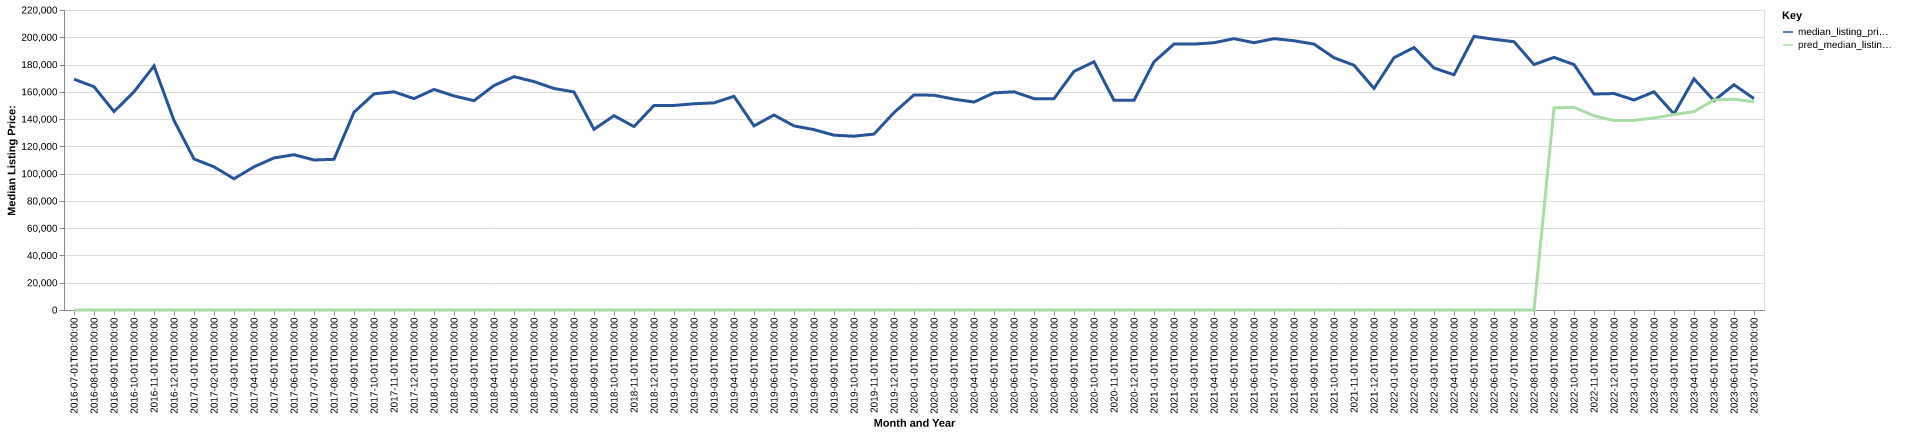

The data file committed next to this chart (first rows):
date, time_idx, median_listing_price, thirty_year_interest_rate_five, month, county_name, active_listing_count, median_days_on_market, pred_median_listing_price, month_year
2016-07-01, 0, 169250, 3.72, 7, drew, ar, 20.0, 106.0, 0, Jul-2016
2016-08-01, 1, 163750, 3.73, 8, drew, ar, 24.0, 115.0, 0, Aug-2016
2016-09-01, 2, 145500, 3.66, 9, drew, ar, 18.0, 115.0, 0, Sep-2016
2016-10-01, 3, 160000, 3.64, 10, drew, ar, 16.0, 117.0, 0, Oct-2016
2016-11-01, 4, 179000, 3.66, 11, drew, ar, 14.0, 109.0, 0, Nov-2016
2016-12-01, 5, 139000, 3.48, 12, drew, ar, 10.0, 85.0, 0, Dec-2016
2017-01-01, 6, 110750, 3.45, 1, drew, ar, 12.0, 47.0, 0, Jan-2017
2017-02-01, 7, 105000, 3.5, 2, drew, ar, 15.0, 45.0, 0, Feb-2017
2017-03-01, 8, 96250, 3.52, 3, drew, ar, 17.0, 64.0, 0, Mar-2017
2017-04-01, 9, 105000, 4.03, 4, drew, ar, 20.0, 78.0, 0, Apr-2017
2017-05-01, 10, 111500, 4.32, 5, drew, ar, 26.0, 61.0, 0, May-2017
2017-06-01, 11, 113875, 4.2, 6, drew, ar, 29.0, 69.0, 0, Jun-2017
2017-07-01, 12, 110000, 4.19, 7, drew, ar, 27.0, 79.0, 0, Jul-2017
2017-08-01, 13, 110500, 4.3, 8, drew, ar, 22.0, 104.0, 0, Aug-2017
2017-09-01, 14, 145000, 4.1, 9, drew, ar, 26.0, 112.0, 0, Sep-2017
2017-10-01, 15, 158500, 4.05, 10, drew, ar, 30.0, 87.0, 0, Oct-2017
2017-11-01, 16, 160000, 3.94, 11, drew, ar, 26.0, 80.0, 0, Nov-2017
2017-12-01, 17, 155000, 4.03, 12, drew, ar, 30.0, 90.0, 0, Dec-2017
2018-01-01, 18, 161750, 3.93, 1, drew, ar, 29.0, 110.0, 0, Jan-2018
2018-02-01, 19, 157000, 3.83, 2, drew, ar, 35.0, 89.0, 0, Feb-2018
2018-03-01, 20, 153500, 3.94, 3, drew, ar, 30.0, 92.0, 0, Mar-2018
2018-04-01, 21, 164625, 3.95, 4, drew, ar, 33.0, 98.0, 0, Apr-2018
2018-05-01, 22, 171125, 3.99, 5, drew, ar, 37.0, 113.0, 0, May-2018
2018-06-01, 23, 167500, 4.15, 6, drew, ar, 37.0, 102.0, 0, Jun-2018
2018-07-01, 24, 162450, 4.4, 7, drew, ar, 45.0, 91.0, 0, Jul-2018
2018-08-01, 25, 159900, 4.46, 8, drew, ar, 46.0, 105.0, 0, Aug-2018
2018-09-01, 26, 132500, 4.58, 9, drew, ar, 53.0, 96.0, 0, Sep-2018
2018-10-01, 27, 142500, 4.66, 10, drew, ar, 53.0, 103.0, 0, Oct-2018
2018-11-01, 28, 134500, 4.62, 11, drew, ar, 55.0, 106.0, 0, Nov-2018
2018-12-01, 29, 150000, 4.54, 12, drew, ar, 49.0, 121.0, 0, Dec-2018
2019-01-01, 30, 150000, 4.6, 1, drew, ar, 52.0, 118.0, 0, Jan-2019
2019-02-01, 31, 151250, 4.72, 2, drew, ar, 50.0, 120.0, 0, Feb-2019
2019-03-01, 32, 151907, 4.9, 3, drew, ar, 45.0, 117.0, 0, Mar-2019
2019-04-01, 33, 156707, 4.94, 4, drew, ar, 47.0, 110.0, 0, Apr-2019
2019-05-01, 34, 135000, 4.75, 5, drew, ar, 52.0, 88.0, 0, May-2019
2019-06-01, 35, 143000, 4.51, 6, drew, ar, 53.0, 78.0, 0, Jun-2019
2019-07-01, 36, 135000, 4.41, 7, drew, ar, 48.0, 81.0, 0, Jul-2019
2019-08-01, 37, 132273, 4.41, 8, drew, ar, 47.0, 72.0, 0, Aug-2019
2019-09-01, 38, 128182, 4.2, 9, drew, ar, 47.0, 60.0, 0, Sep-2019
2019-10-01, 39, 127455, 4.14, 10, drew, ar, 48.0, 49.0, 0, Oct-2019
2019-11-01, 40, 129000, 3.84, 11, drew, ar, 46.0, 60.0, 0, Nov-2019
2019-12-01, 41, 144750, 3.81, 12, drew, ar, 41.0, 89.0, 0, Dec-2019
2020-01-01, 42, 157750, 3.75, 1, drew, ar, 44.0, 109.0, 0, Jan-2020
2020-02-01, 43, 157500, 3.73, 2, drew, ar, 45.0, 110.0, 0, Feb-2020
2020-03-01, 44, 154625, 3.78, 3, drew, ar, 50.0, 111.0, 0, Mar-2020
2020-04-01, 45, 152500, 3.75, 4, drew, ar, 48.0, 97.0, 0, Apr-2020
2020-05-01, 46, 159250, 3.74, 5, drew, ar, 52.0, 92.0, 0, May-2020
2020-06-01, 47, 160000, 3.72, 6, drew, ar, 52.0, 118.0, 0, Jun-2020
2020-07-01, 48, 155000, 3.49, 7, drew, ar, 45.0, 127.0, 0, Jul-2020
2020-08-01, 49, 155000, 3.65, 8, drew, ar, 49.0, 92.0, 0, Aug-2020
2020-09-01, 50, 175000, 3.33, 9, drew, ar, 47.0, 63.0, 0, Sep-2020
2020-10-01, 51, 182000, 3.28, 10, drew, ar, 46.0, 80.0, 0, Oct-2020
2020-11-01, 52, 153750, 3.21, 11, drew, ar, 43.0, 92.0, 0, Nov-2020
2020-12-01, 53, 153750, 3.07, 12, drew, ar, 41.0, 99.0, 0, Dec-2020
2021-01-01, 54, 182000, 2.99, 1, drew, ar, 40.0, 127.0, 0, Jan-2021
2021-02-01, 55, 195000, 2.93, 2, drew, ar, 38.0, 149.0, 0, Feb-2021
2021-03-01, 56, 195000, 2.88, 3, drew, ar, 37.0, 123.0, 0, Mar-2021
2021-04-01, 57, 196000, 2.84, 4, drew, ar, 39.0, 80.0, 0, Apr-2021
2021-05-01, 58, 199000, 2.71, 5, drew, ar, 38.0, 63.0, 0, May-2021
2021-06-01, 59, 196000, 2.79, 6, drew, ar, 35.0, 61.0, 0, Jun-2021
... 25 more rows
